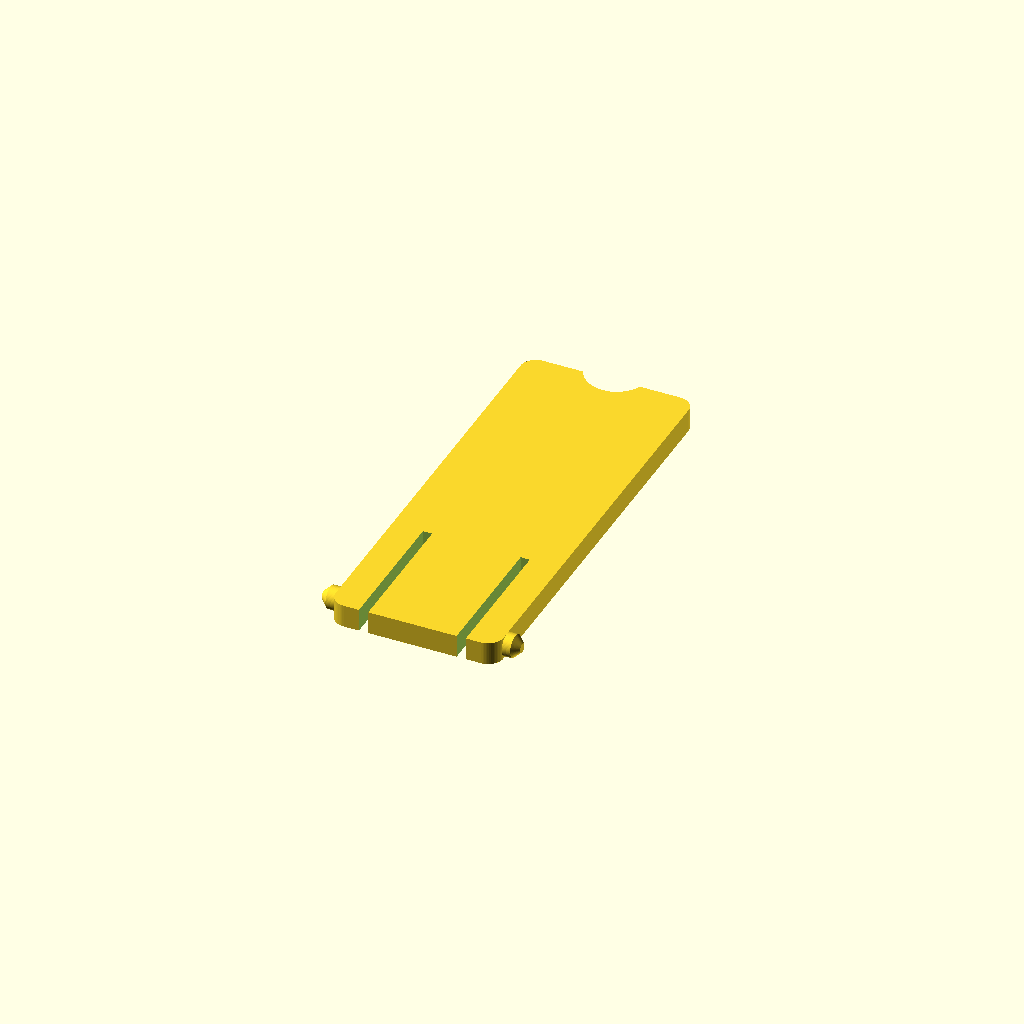
Cell 1: rendered with the file's own defaults.
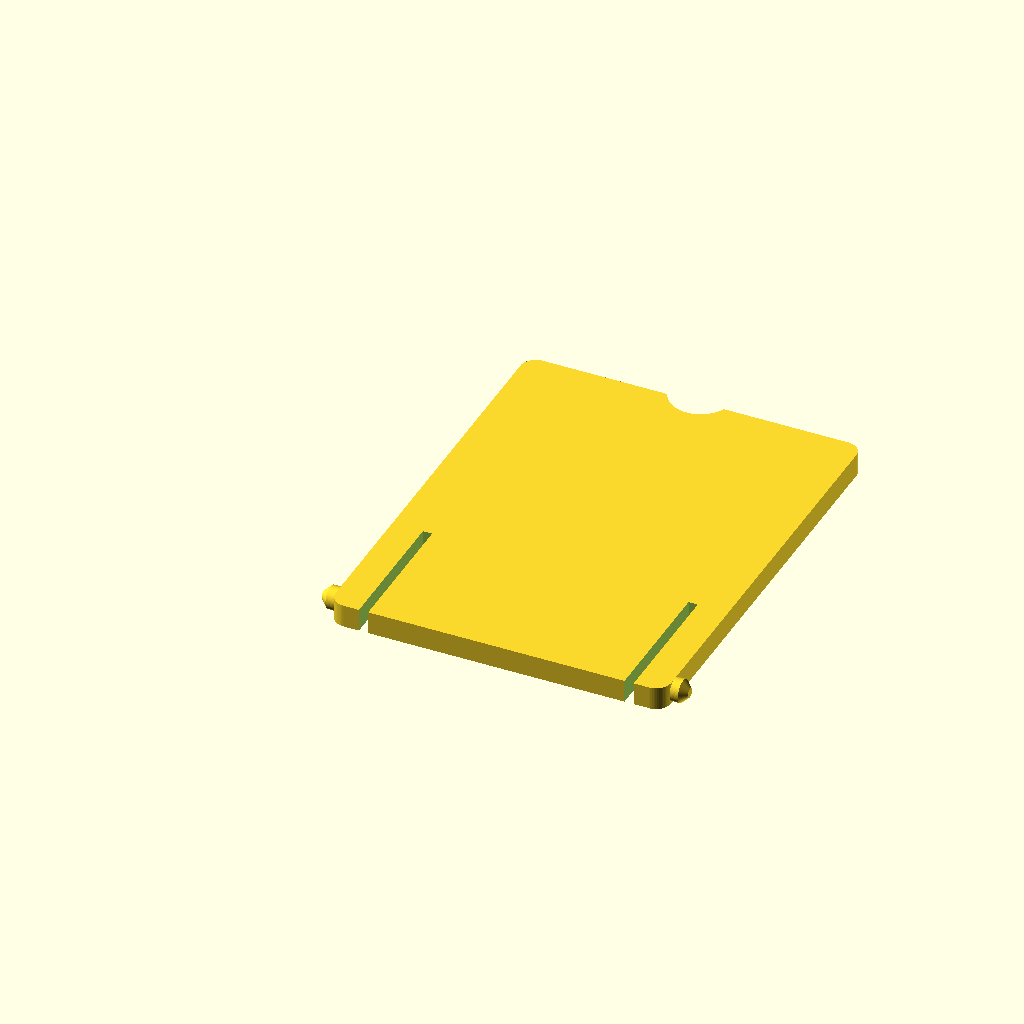
Cell 2 — w set to 44, the other parameters unchanged.
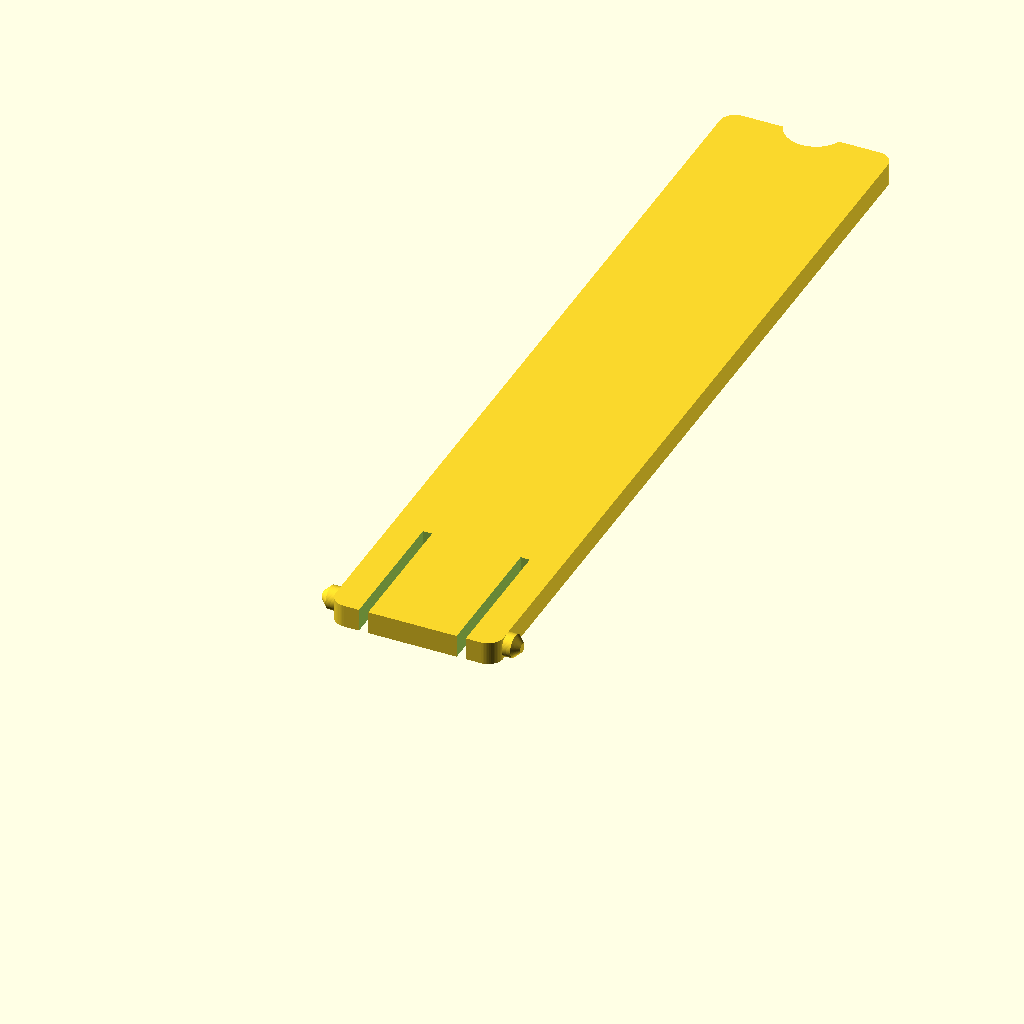
Cell 3 — h set to 112, the other parameters unchanged.
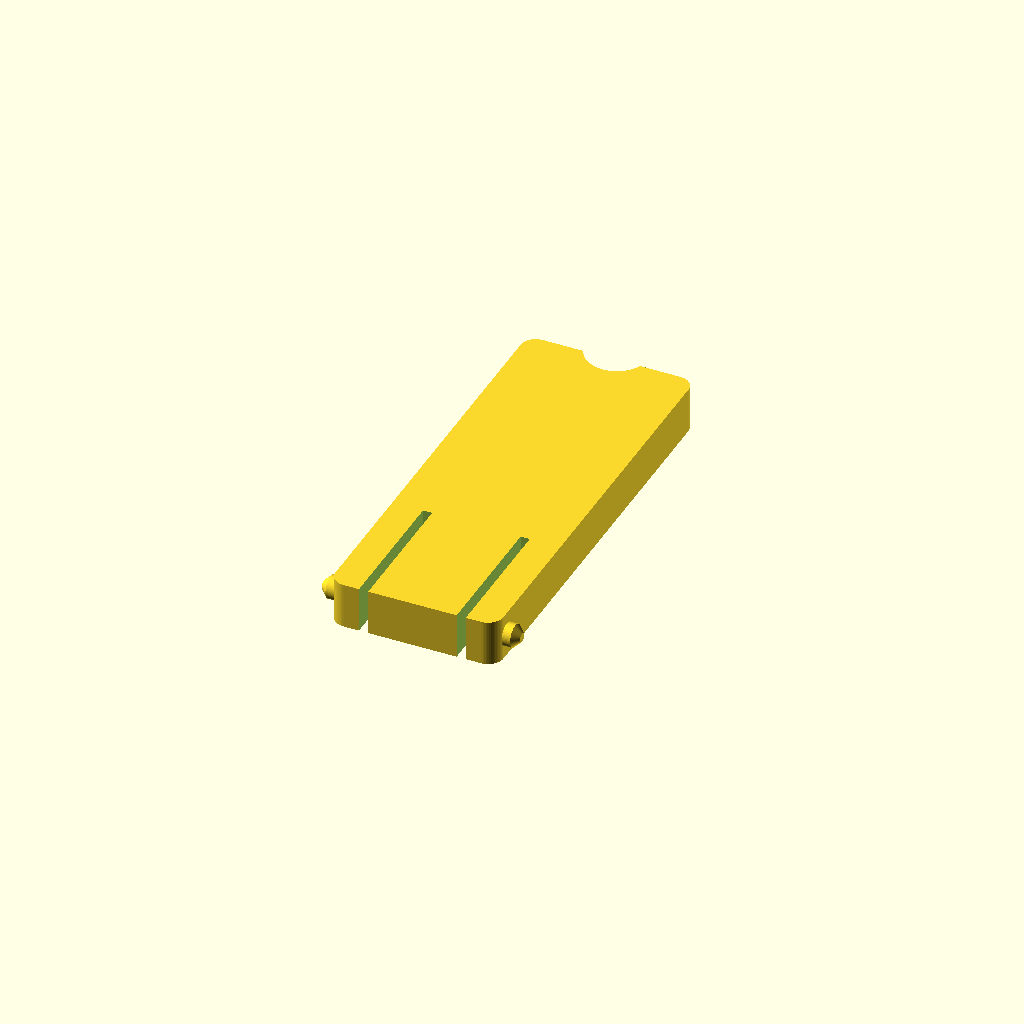
Cell 4: t = 6 (everything else at default).
All cells are drawn from one camera (rotation 55°, 0°, 25°, orthographic, colour scheme Cornfield), so only the parameter changes between them.
The OpenSCAD source (models/scad/monitor_stand.scad):
// HelloBaby HB6339 parent-unit kickstand (replacement, 2026-11-06). One part, no hardware.
// A flat plate with two pivot pins at the hinge end that snap into the sockets in the case.
// Measured: 22 mm wide, 56 mm tall. Everything marked GUESS needs calipers before the real print.
// Strength: prints FLAT, pins lie along the bed so filament lines run along each pin (bend-strong).
//   Pin undersides are trimmed flat to sit on the bed (no supports).
// Export: p3d scad monitor_stand        Fit test: p3d scad monitor_stand -D 'part="fit"'
part = "stand";      // "stand" | "fit" (3 short stands with pin_d -0.2 / 0 / +0.2)

w        = 22;       // plate width (between the pin shoulders)
h        = 56;       // plate length, hinge end to foot
t        = 3.0;      // GUESS plate thickness
pin_d    = 3.0;      // GUESS pivot pin diameter (measure the socket hole, subtract 0.2)
pin_len  = 2.0;      // GUESS how far each pin sticks out past the plate side
pin_y    = 3.0;      // GUESS pin centre distance from the hinge end
chamfer  = 0.9;      // lead-in on the pin tips so they snap in
notch_w  = 8;        // finger notch at the foot (0 = none)
slit_w   = 1.2;      // v2: relief slits like the original, so the pin arms flex inward to snap in
slit_len = 18;       // from the hinge end
arm_w    = 4;        // width of each flexing arm (pin side)
$fn = 64;

module tip(d) {      // chamfered pin = straight part + cone at the tip
  hull() {
    intersection() {
      translate([0, 0, t/2]) rotate([0, 90, 0]) cylinder(h = pin_len - chamfer, d = d);
      translate([0, -d, 0]) cube([pin_len, 2*d, t]);
    }
    intersection() {
      translate([0, 0, t/2]) rotate([0, 90, 0]) cylinder(h = pin_len, d = d - 2*chamfer);
      translate([0, -d, 0]) cube([pin_len, 2*d, t]);
    }
  }
}

module stand(d = pin_d, len = h) {
  difference() {
    // plate with rounded corners
    hull() for (x = [2, w-2], y = [2, len-2]) translate([x, y, 0]) cylinder(h = t, r = 2);
    if (notch_w > 0) translate([w/2, len + 1.5, -1]) cylinder(h = t + 2, r = notch_w/2);
    if (slit_w > 0) for (x = [arm_w, w - arm_w - slit_w])
      translate([x, -1, -1]) cube([slit_w, min(slit_len, len - 4) + 1, t + 2]);
  }
  translate([w, pin_y, 0]) tip(d);                         // right pin
  translate([0, pin_y, 0]) mirror([1, 0, 0]) tip(d);       // left pin
}

if (part == "stand") stand();
if (part == "fit")   // short stands (12 mm) just to test the snap, left to right: thin, nominal, thick
  for (i = [0:2]) translate([i * (w + 2*pin_len + 4), 0, 0]) stand(pin_d - 0.2 + 0.2*i, 12);
Parameter table extracted from the source (name, type, default, range or options):
part: string, default "stand"
w: number, default 22
h: number, default 56
t: number, default 3
pin_d: number, default 3
pin_len: number, default 2
pin_y: number, default 3
chamfer: number, default 0.9
notch_w: number, default 8
slit_w: number, default 1.2
slit_len: number, default 18
arm_w: number, default 4
